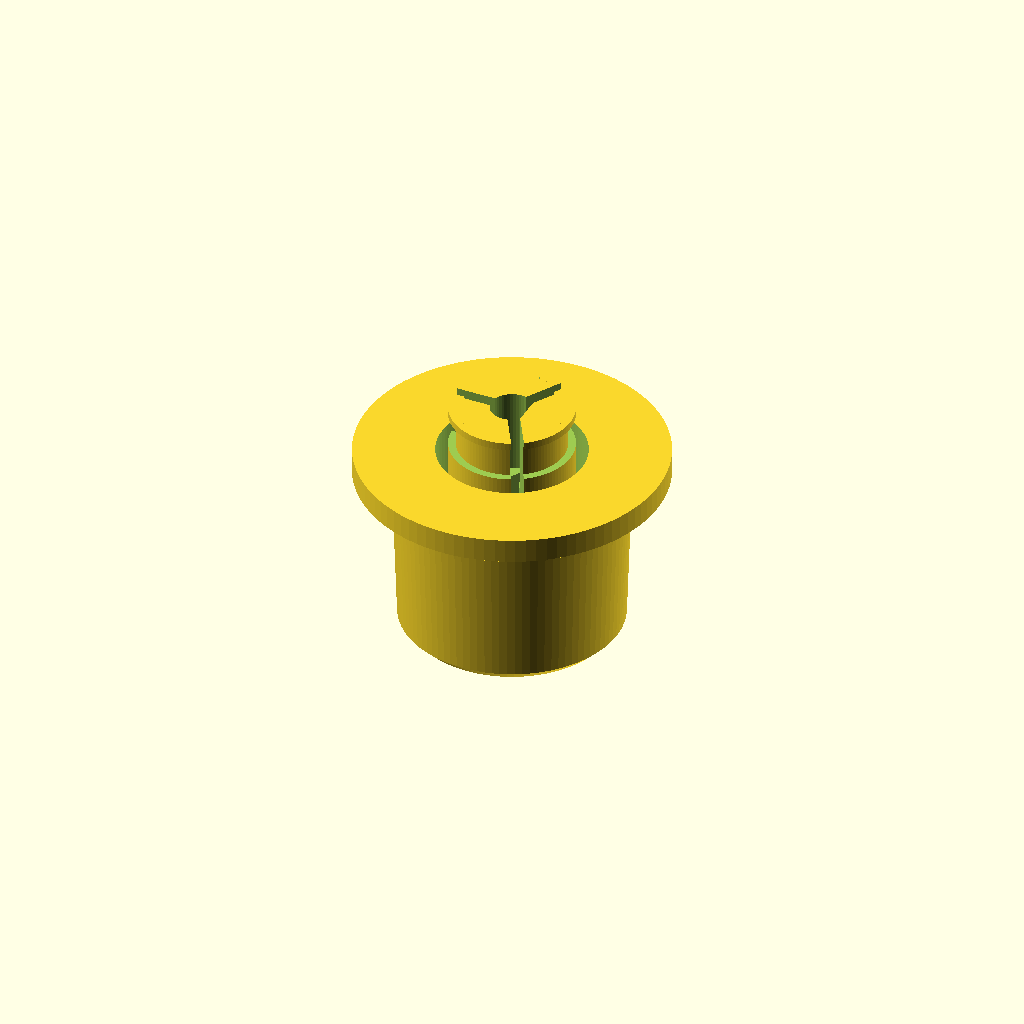
Cell 1: rendered with the file's own defaults.
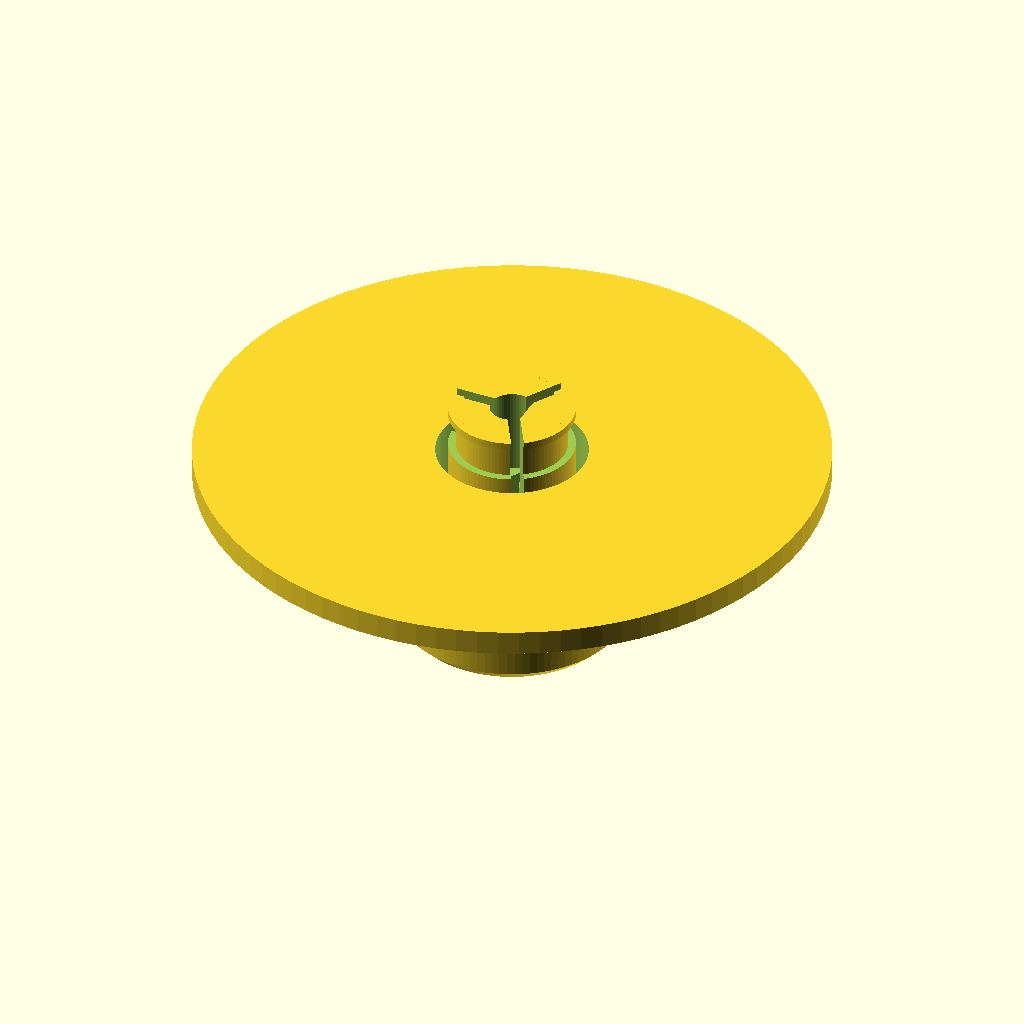
Cell 2: the same model with top_od = 50.
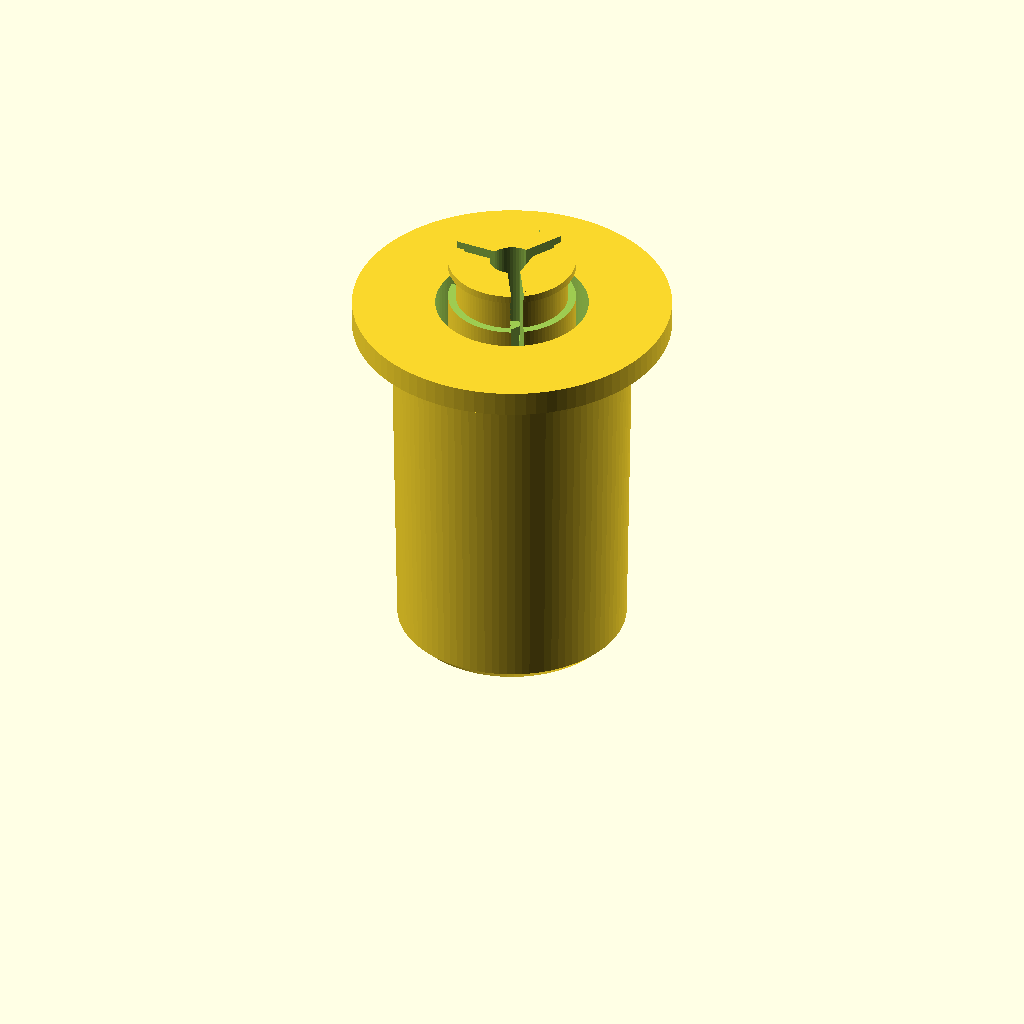
Cell 3 — plug_len set to 28, the other parameters unchanged.
One fixed orthographic camera (rotation 55°, 0°, 25°; colour scheme Cornfield) for every cell.
Source of the model, cad/archive/v1-v4/src/downhill_coupler_v4.scad:
// =====================================================================
// Downhill Dispatcher — coupler v4: tapered plug + zip-tie collet
// ---------------------------------------------------------------------
// Replaces the coupler in downhill_top_bar.scad (v3). Same frame:
// z = 0 is the TOP FACE of the upper auger piece; the motor bar sits
// at z = 7, the N20 shaft tip reaches z = 0.
//
//   plug   : smooth taper copied from the hand-sanded v3 plug that
//            stays snug (17.86 tip / 18.85 top in an 18.75 socket).
//            Push it into the auger BY HAND, before the motor goes in.
//   collet : 3 fingers with a loose D-bore. The motor shaft drops in
//            with no force; one zip tie in the groove clamps it. The
//            D-flat drives, the tie keeps it tight. The fingers are
//            cut free of the plug, so the socket squeeze doesn't close
//            them.
//
// Assembly: 1) push coupler into auger  2) loop a zip tie loosely in
// the groove, head in the seat  3) turn auger so the flat lines up,
// drop the motor bar in  4) pull the tie tight with pliers, trim.
// Remove: cut the tie.
//
// Prints plug down (as exported), no supports.
// CLI: openscad -o coupler_v4.stl downhill_coupler_v4.scad
// =====================================================================

/* [Auger top (auger.scad v5)] */
top_socket_d = 19;     // nominal; measured 18.75
top_od       = 25;

/* [N20 shaft] */
shaft_d    = 3.0;
shaft_flat = 2.5;      // across the D flat
shaft_tip  = 0;        // z of shaft tip (gearbox face 10, shaft 10 long)

/* [Plug — taper from the sanded v3 part] */
plug_len   = 14;
plug_d_tip = 17.9;     // bottom
plug_d_top = 18.85;    // at the flange (snug). Too tight: sand, or -0.05
cf_t       = 2.0;      // flange on the 25 mm collar

/* [Collet] */
boss_d     = 10;
boss_top   = 6;        // 1 mm below the bar's hub floor (z = 7)
d_clear    = 0.5;      // D-bore clearance, diametral: drop-in loose
finger_root = -7;      // fingers are free from here up
relief_w   = 1.0;      // radial gap between fingers and plug wall
slit_n     = 3;
slit_w     = 1.0;
tie_w      = 2.8;      // groove width (fits 2.5 mm ties)
groove_d   = 0.6;
groove_z   = 2.6;      // groove bottom edge (above the flange)
head_w     = 5.0;      // zip-tie head seat (flat pocket), width x depth
head_cut   = 0.8;

$fn = 96;

relief_r0 = boss_d/2;  relief_r1 = boss_d/2 + relief_w;
echo(str("Shaft engagement ", boss_top - shaft_tip, " mm; clamp band z ", groove_z, "..", groove_z + tie_w,
         "; finger free length ", boss_top - finger_root, " mm"));
assert(groove_z > cf_t + 0.4, "groove runs into the flange");
assert(groove_z + tie_w < boss_top - 0.4, "groove runs off the top");
assert(relief_r1 < plug_d_tip/2 - 2, "plug wall too thin");

module d_profile(d, flat) intersection() { circle(d=d, $fn=48); translate([-d, -d]) square([flat + d/2, 2*d]); }

module coupler() {
    difference() {
        union() {
            translate([0,0,-plug_len]) cylinder(d1=plug_d_tip, d2=plug_d_top, h=plug_len + 0.01);
            cylinder(d=top_od, h=cf_t);
            cylinder(d=boss_d, h=boss_top);
        }
        // tip chamfer
        translate([0,0,-plug_len-0.01]) difference() {
            cylinder(d=top_socket_d + 2, h=1.0);
            cylinder(d1=plug_d_tip - 1.6, d2=plug_d_tip + 0.4, h=1.0);
        }
        // relief ring: frees the fingers from the plug wall + flange
        translate([0,0,finger_root]) difference() {
            cylinder(r=relief_r1, h=boss_top - finger_root + 1);
            translate([0,0,-1]) cylinder(r=relief_r0, h=boss_top - finger_root + 3);
        }
        // D-bore (flat on +X, centred on a finger)
        translate([0,0,shaft_tip - 1]) linear_extrude(boss_top - shaft_tip + 2)
            offset(delta=d_clear/2) d_profile(shaft_d, shaft_flat);
        // slits between fingers (at 60/180/300 deg, clear of the flat)
        for (i=[0:slit_n-1]) rotate([0,0,60 + i*360/slit_n])
            translate([0, -slit_w/2, finger_root + 1]) cube([relief_r0 + 0.5, slit_w, boss_top - finger_root]);
        // zip-tie groove
        translate([0,0,groove_z]) difference() {
            cylinder(d=boss_d + 2, h=tie_w);
            translate([0,0,-1]) cylinder(d=boss_d - 2*groove_d, h=tie_w + 2);
        }
        // head seat: flat pocket centred on a finger, beside the groove
        rotate([0,0,120]) translate([boss_d/2 - groove_d - head_cut, -head_w/2, groove_z - 0.4])
            cube([5, head_w, boss_top]);
        // lighten the plug core, 45 deg top (no bridge)
        translate([0,0,-plug_len - 1]) cylinder(d=9, h=plug_len + finger_root - 5);
        translate([0,0,finger_root - 6 - 0.01]) cylinder(d1=9, d2=0, h=4.5);
    }
}

part = "coupler"; // [coupler, section]
if (part == "coupler") translate([0,0,plug_len]) coupler();               // plug down
if (part == "section") difference() { coupler(); translate([-30,0,-30]) cube([60,30,60]); }
Customizer parameters (derived from the source; name, type, default, range or options):
top_socket_d: number, default 19
top_od: number, default 25
shaft_d: number, default 3
shaft_flat: number, default 2.5
shaft_tip: number, default 0
plug_len: number, default 14
plug_d_tip: number, default 17.9
plug_d_top: number, default 18.85
cf_t: number, default 2
boss_d: number, default 10
boss_top: number, default 6
d_clear: number, default 0.5
finger_root: number, default -7
relief_w: number, default 1
slit_n: number, default 3
slit_w: number, default 1
tie_w: number, default 2.8
groove_d: number, default 0.6
groove_z: number, default 2.6
head_w: number, default 5
head_cut: number, default 0.8
